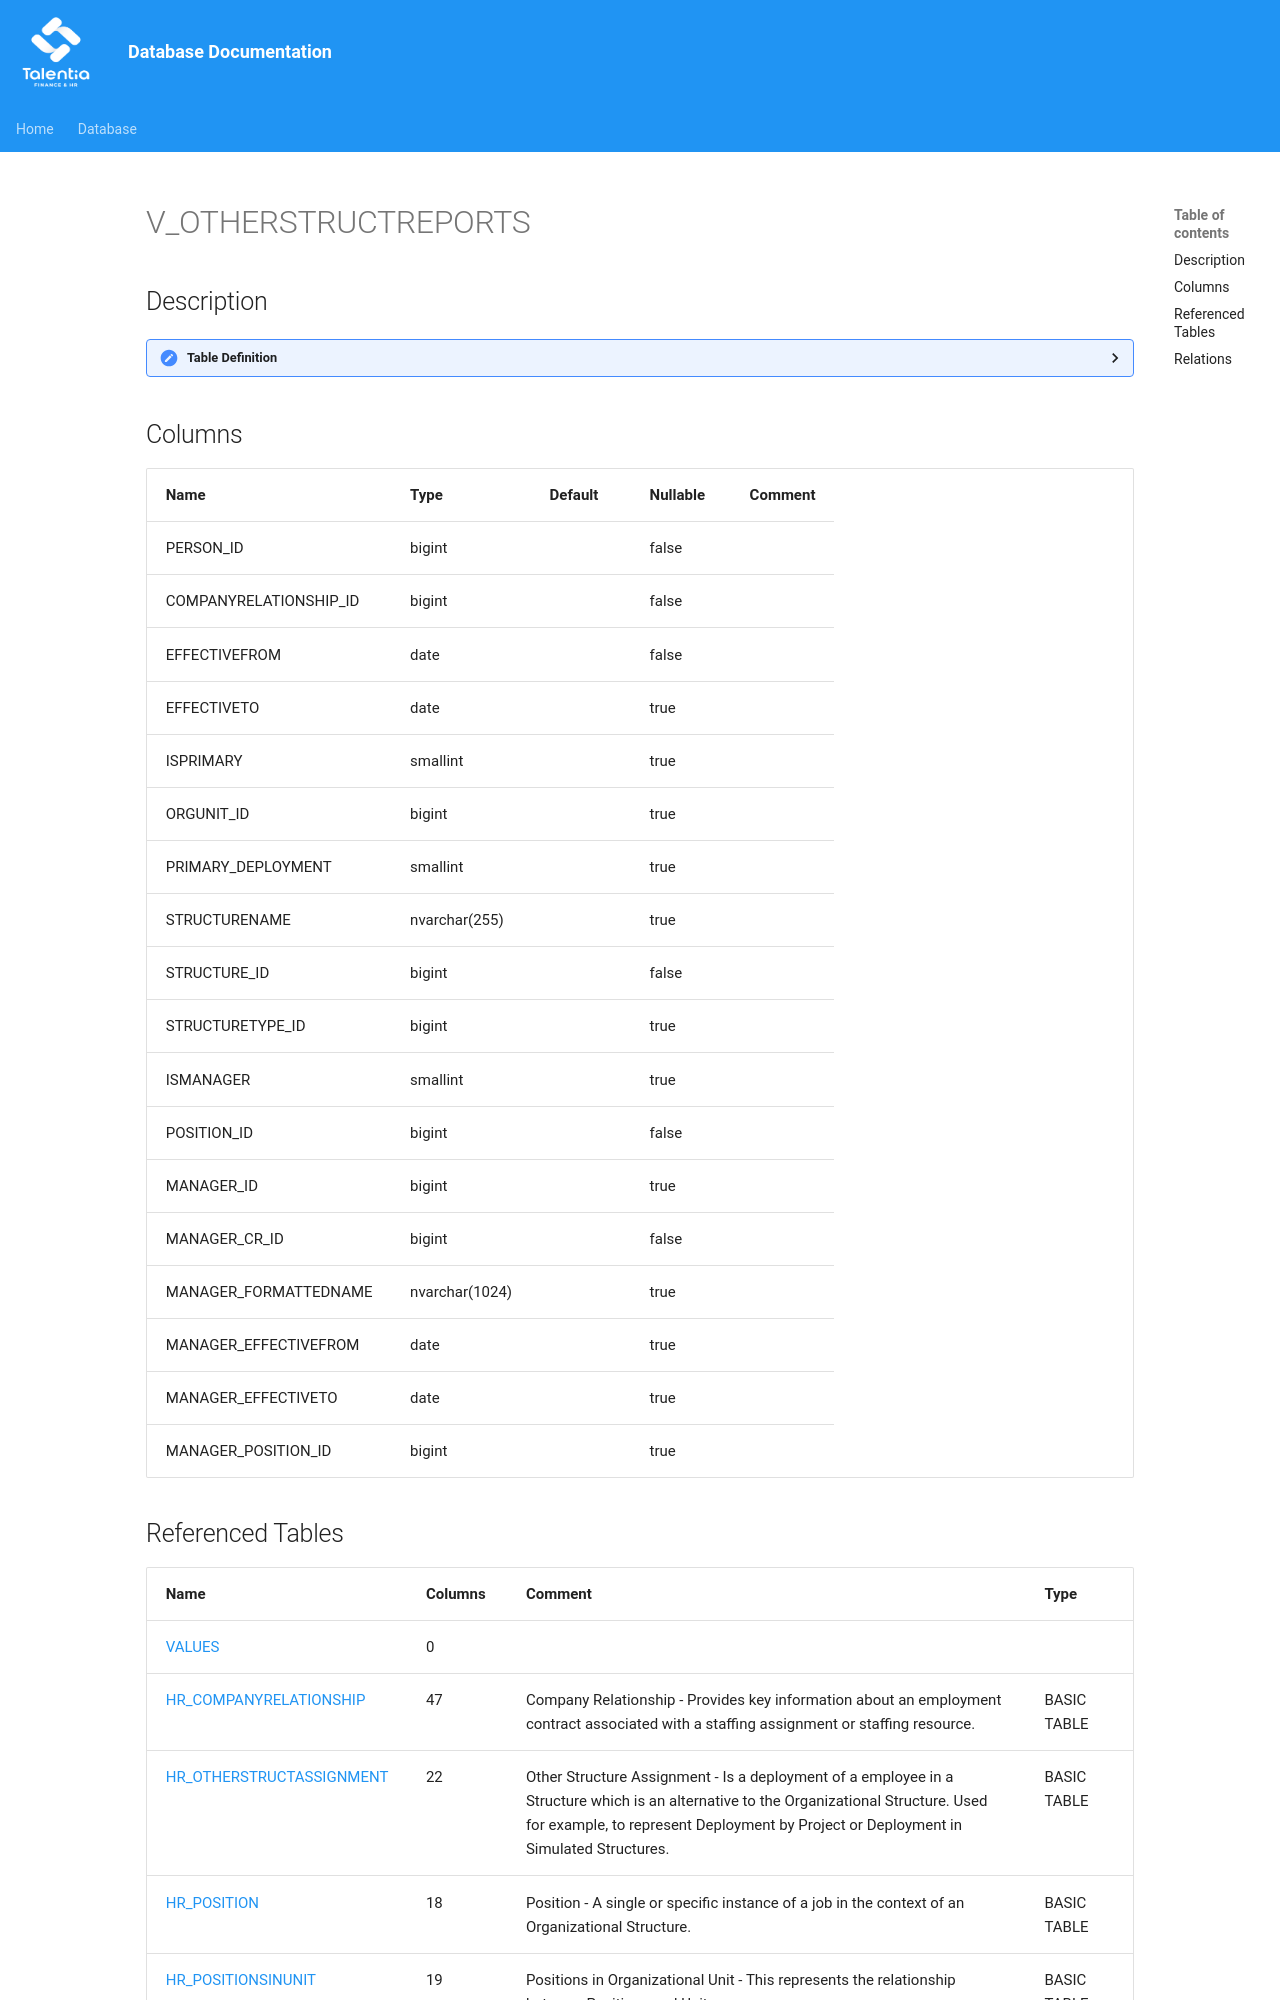

repository: giovanniporcelli/documentazione-db · page: schema/V_OTHERSTRUCTREPORTS/index.html · generator: mkdocs

# V_OTHERSTRUCTREPORTS

## Description

<details>
<summary><strong>Table Definition</strong></summary>

```sql
-- Talentia Software - All right reserved
-- Type: VIEW                     Name: V_OTHERSTRUCTREPORTS
-- Date: 09-04-2026 07:27:59 (UTC)
-- 
-- ChangeLogId: 00000000-0000-0000-0000-000000000000
-- ChangeSetId: 0f760b38-699e-4bf6-adb8-b0cb28c0a142
-- Original file name: C:\repos\Talentia-Software\hcm-core/DB/ProductDB/EDM\Schema\Views\0020_V_OTHERSTRUCTREPORTS.xml


CREATE VIEW [V_OTHERSTRUCTREPORTS]
 ( PERSON_ID, COMPANYRELATIONSHIP_ID, EFFECTIVEFROM, EFFECTIVETO, ISPRIMARY, ORGUNIT_ID, PRIMARY_DEPLOYMENT, STRUCTURENAME, STRUCTURE_ID, STRUCTURETYPE_ID, ISMANAGER, POSITION_ID, MANAGER_ID, MANAGER_CR_ID, MANAGER_FORMATTEDNAME, MANAGER_EFFECTIVEFROM, MANAGER_EFFECTIVETO, MANAGER_POSITION_ID ) 
 AS 
( 
          SELECT
          CR.PERSON_ID, CR.ID COMPANYRELATIONSHIP_ID, CR.EFFECTIVEFROM, CR.EFFECTIVETO, CR.ISPRIMARY
          ,OUA.ORGUNIT_ID,OUA.ISPRIMARY PRIMARY_DEPLOYMENT
          ,S.STRUCTURENAME, S.ID STRUCTURE_ID, S.STRUCTURETYPE_ID
          ,PS.ISMANAGER, PS.ID POSITION_ID
          ,CRM.PERSON_ID MANAGER_ID
          ,OUAM.COMPANYRELATIONSHIP_ID MANAGER_CR_ID
          ,PM.FORMATTEDNAME MANAGER_FORMATTEDNAME
          ,(SELECT Max(v) FROM (VALUES ((OUA.EFFECTIVEFROM)), ((OUAM.EFFECTIVEFROM)), ((PSU.EFFECTIVEFROM))) AS value(v)) as MANAGER_EFFECTIVEFROM
          ,(SELECT Min(v) FROM (VALUES ((OUA.EFFECTIVETO)), ((OUAM.EFFECTIVETO)), ((PSU.EFFECTIVETO))) AS value(v)) as MANAGER_EFFECTIVETO
          ,PSM.ID AS MANAGER_POSITION_ID
          FROM
          HR_COMPANYRELATIONSHIP CR
          JOIN HR_OTHERSTRUCTASSIGNMENT OUA ON OUA.COMPANYRELATIONSHIP_ID = CR.ID
          JOIN HR_POSITION PS ON PS.ID = OUA.POSITION_ID AND PS.ISMANAGER = 0
          LEFT JOIN HR_POSITIONSINUNIT PSU ON PSU.RELATEDPARTY_ID = OUA.ORGUNIT_ID AND PSU.PARTY_ID <> PS.ID
          JOIN HR_STRUCTURE S ON S.ID = PSU.STRUCTURE_ID AND S.STRUCTURETYPE_ID = 1000002
          LEFT JOIN HR_POSITION PSM ON PSM.ID = PSU.PARTY_ID AND PSM.ISMANAGER = 1
          JOIN HR_OTHERSTRUCTASSIGNMENT OUAM ON OUAM.POSITION_ID = PSM.ID
          AND ((OUAM.EFFECTIVEFROM BETWEEN OUA.EFFECTIVEFROM AND OUA.EFFECTIVETO) or
          (OUAM.EFFECTIVETO BETWEEN OUA.EFFECTIVEFROM AND OUA.EFFECTIVETO) or
          (OUAM.EFFECTIVETO >= OUA.EFFECTIVETO and OUAM.EFFECTIVEFROM <= OUA.EFFECTIVEFROM))
          LEFT JOIN HR_COMPANYRELATIONSHIP CRM ON CRM.ID = OUAM.COMPANYRELATIONSHIP_ID
          LEFT JOIN HR_PERSON PM ON PM.ID = CRM.PERSON_ID

          UNION
